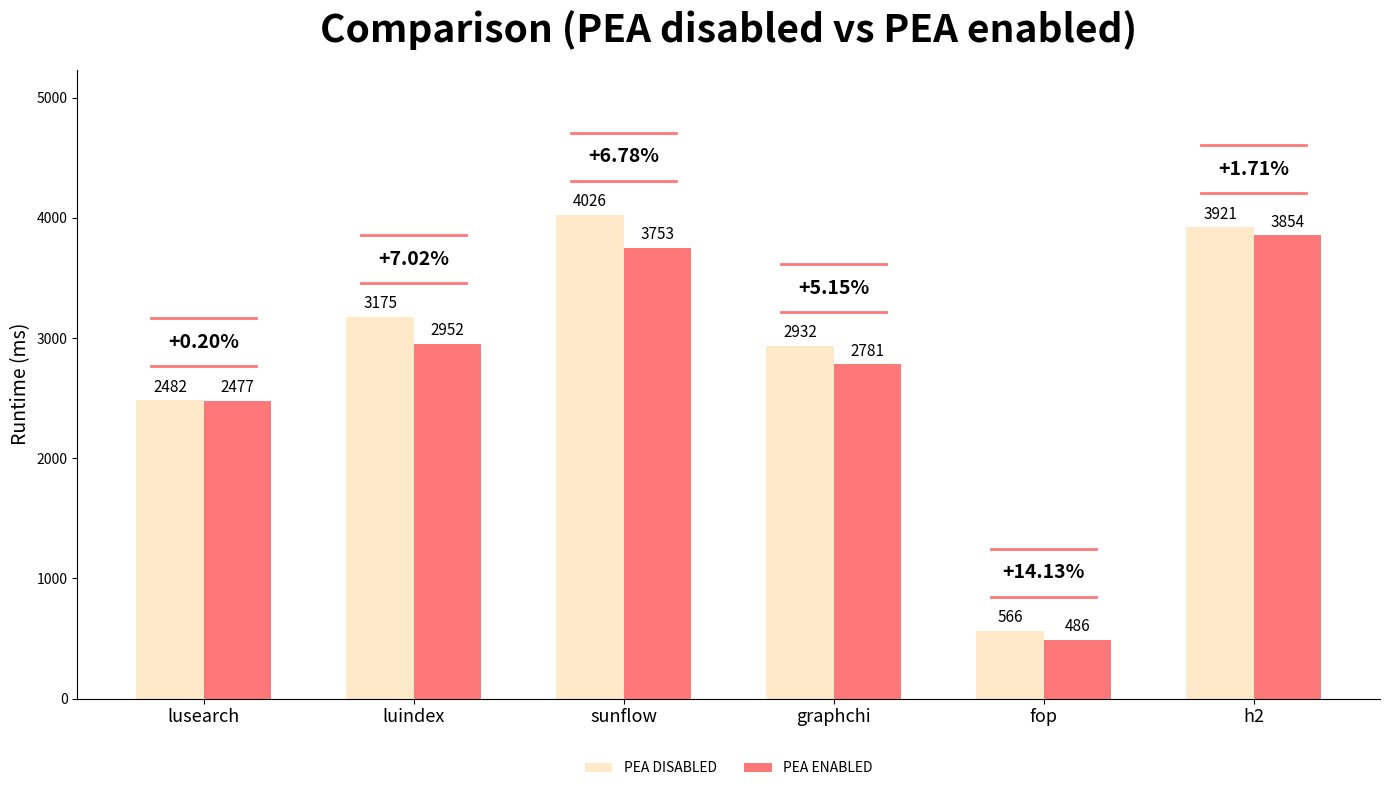

This chart was generated by the following Python code:
import numpy as np
import matplotlib.pyplot as plt

benchmarks = ["lusearch", "luindex", "sunflow", "graphchi", "fop", "h2"]
graal_no_pea = np.array([2482, 3175, 4026, 2932, 566, 3921])
graal_pea = np.array([2477, 2952, 3753, 2781, 486, 3854])

# Compute % improvement (positive = speedup)
speedup_pct = (graal_no_pea - graal_pea) / graal_no_pea * 100
avg_speedup = speedup_pct.mean()

x = np.arange(len(benchmarks))
width = 0.32

# # orange = "#ff6a00"
# gray = "#545c6e"

color1 = "#FEEAC9" 
color2 = "#FD7979"

fig, ax = plt.subplots(figsize=(14, 8))

# Bars
bars1 = ax.bar(x - width/2, graal_no_pea, width, color=color1, label="PEA DISABLED")
bars2 = ax.bar(x + width/2, graal_pea, width, color=color2, label="PEA ENABLED")

# Title
ax.set_title("Comparison (PEA disabled vs PEA enabled)", fontsize=28, fontweight="bold", pad=20)

# Axes
ax.set_ylabel("Runtime (ms)", fontsize=14)
ax.set_xticks(x)
ax.set_xticklabels(benchmarks, fontsize=13)

ax.spines["top"].set_visible(False)
ax.spines["right"].set_visible(False)

for bar in list(bars1) + list(bars2):
    height = bar.get_height()
    ax.text(
        bar.get_x() + bar.get_width()/2,
        height + max(graal_no_pea)*0.01,
        f"{int(height)}",
        ha="center",
        va="bottom",
        fontsize=11
    )

for i, pct in enumerate(speedup_pct):
    y = max(graal_no_pea[i], graal_pea[i]) + max(graal_no_pea)*0.12

    ax.plot([x[i]-0.25, x[i]+0.25], [y+200, y+200], color=color2, linewidth=2)
    ax.plot([x[i]-0.25, x[i]+0.25], [y-200, y-200], color=color2, linewidth=2)

    ax.text(
        x[i], y,
        f"{pct:+.2f}%",
        ha="center",
        va="center",
        fontsize=14,
        fontweight="bold"
    )

# ax.text(
#     -0.6,
#     max(graal_no_pea)*0.15,
#     f"Avg. {avg_speedup:.2f}%\nspeed up\nwith PEA",
#     fontsize=14,
#     fontweight="bold",
#     bbox=dict(boxstyle="round,pad=0.5", edgecolor=color1, facecolor="none", linewidth=2)
# )

ax.legend(loc="upper center", bbox_to_anchor=(0.5, -0.08), ncol=2, frameon=False)

ax.set_ylim(0, max(graal_no_pea)*1.3)

plt.tight_layout()
plt.savefig("graal_pea_styled.png", dpi=300, bbox_inches="tight")
plt.show()
